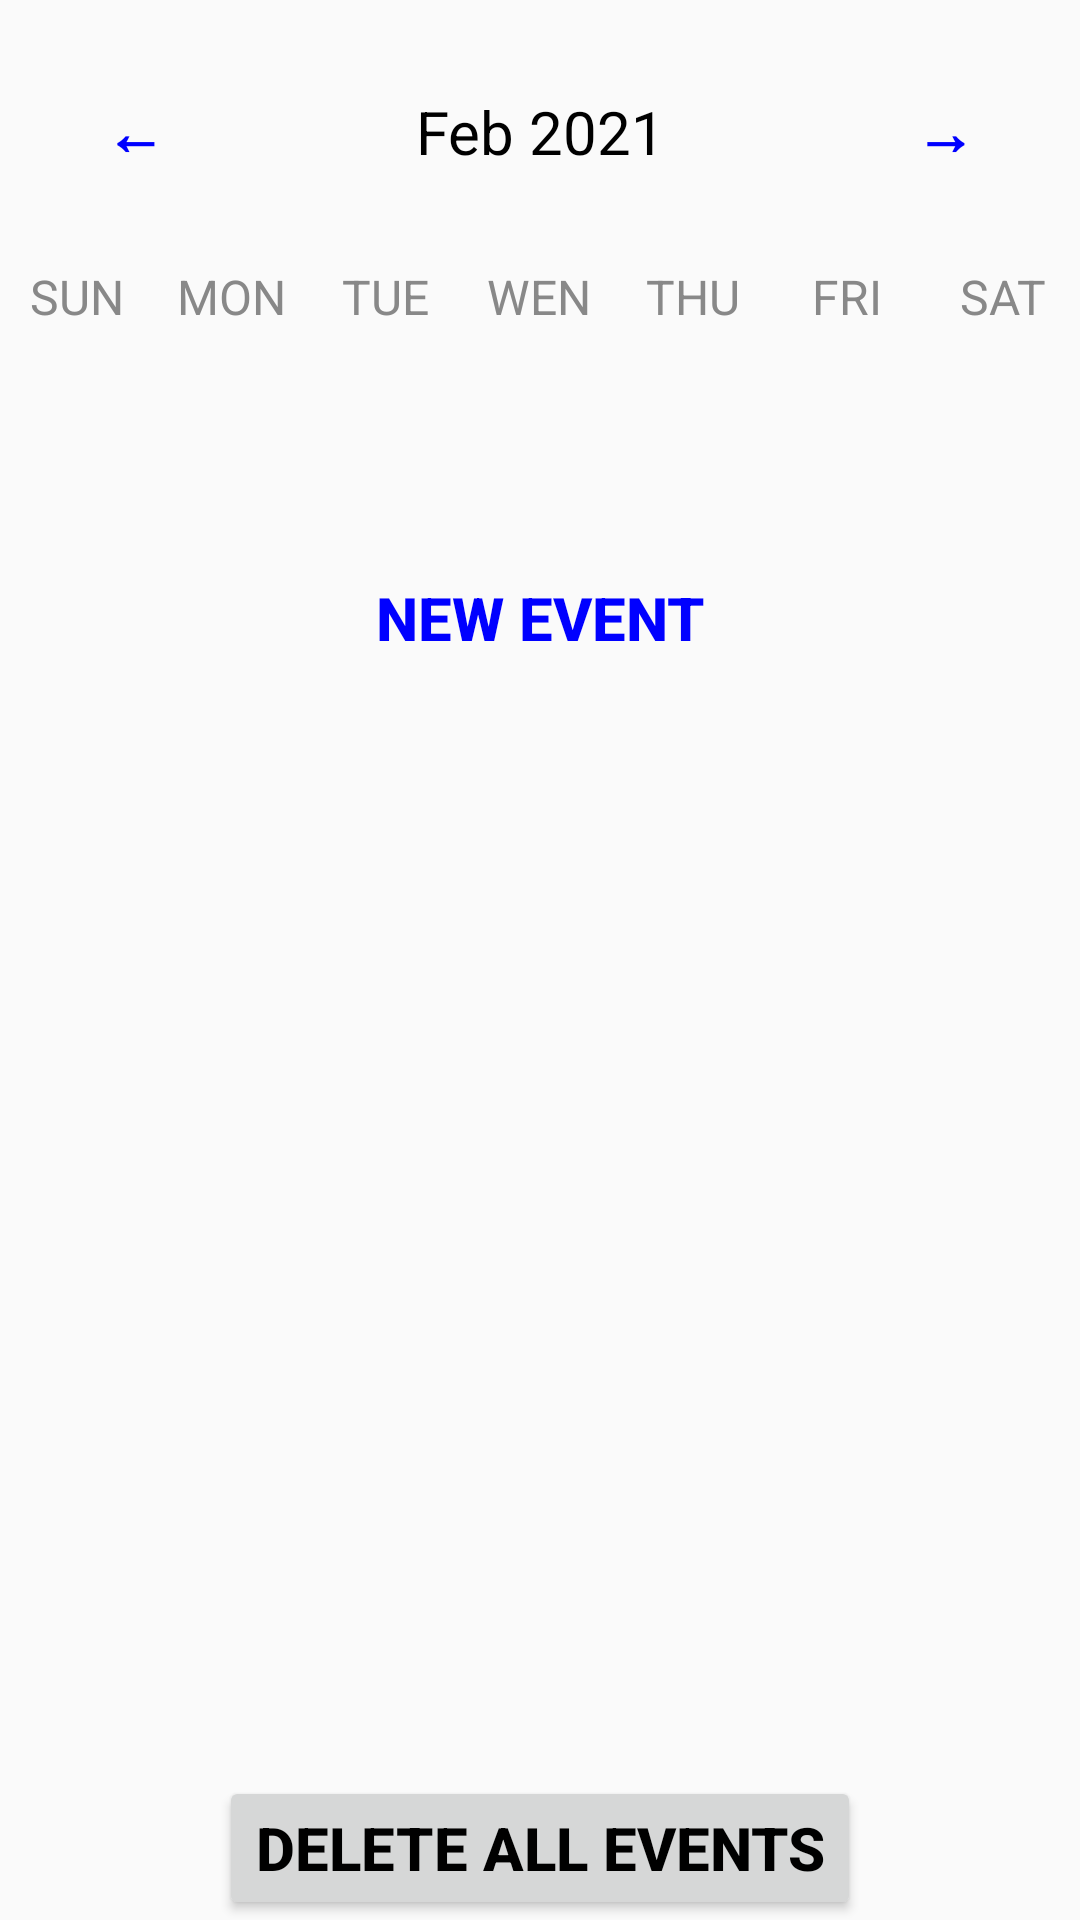

Here is an Android app screen rendered from its layout file. Give the layout XML and the strings, colors and styles it references.
<!-- AndroidManifest.xml: application theme Theme.MyTime -->
<!-- res/layout/activity_week_view.xml -->
<?xml version="1.0" encoding="utf-8"?>
<LinearLayout
    xmlns:android="http://schemas.android.com/apk/res/android"
    xmlns:tools="http://schemas.android.com/tools"
    android:layout_width="match_parent"
    android:layout_height="match_parent"
    android:orientation="vertical"
    tools:context="com.samsung.mytime.WeekActivity">


    <LinearLayout
        android:layout_width="match_parent"
        android:layout_height="wrap_content"
        android:orientation="horizontal"
        android:layout_marginBottom="20dp"
        android:layout_marginTop="20dp">

        <Button
            android:layout_width="0dp"
            android:layout_height="wrap_content"
            android:layout_weight="1"
            android:text="@string/back"
            android:textColor="@color/blue"
            android:background="@null"
            android:textStyle="bold"
            android:onClick="previousWeekAction"
            android:textSize="20sp"/>

        <TextView
            android:id="@+id/monthYearTV"
            android:layout_width="0dp"
            android:layout_weight="2"
            android:layout_height="wrap_content"
            android:text="Feb 2021"
            android:textSize="20sp"
            android:textAlignment="center"
            android:textColor="@color/black"/>

        <Button
            android:layout_width="0dp"
            android:layout_height="wrap_content"
            android:layout_weight="1"
            android:text="@string/forward"
            android:textColor="@color/blue"
            android:background="@null"
            android:textStyle="bold"
            android:onClick="nextWeekAction"
            android:textSize="20sp"/>

    </LinearLayout>

    <LinearLayout
        android:layout_width="match_parent"
        android:layout_height="wrap_content"
        android:orientation="horizontal">

        <TextView
            android:layout_width="0dp"
            android:layout_height="wrap_content"
            android:layout_weight="1"
            android:text="@string/sun"
            android:textColor="@color/gray"
            android:textAlignment="center"
            android:textSize="16sp"/>

        <TextView
            android:layout_width="0dp"
            android:layout_height="wrap_content"
            android:layout_weight="1"
            android:text="@string/mon"
            android:textColor="@color/gray"
            android:textAlignment="center"
            android:textSize="16sp"/>

        <TextView
            android:layout_width="0dp"
            android:layout_height="wrap_content"
            android:layout_weight="1"
            android:text="@string/tue"
            android:textColor="@color/gray"
            android:textAlignment="center"
            android:textSize="16sp"/>

        <TextView
            android:layout_width="0dp"
            android:layout_height="wrap_content"
            android:layout_weight="1"
            android:text="@string/wen"
            android:textColor="@color/gray"
            android:textAlignment="center"
            android:textSize="16sp"/>

        <TextView
            android:layout_width="0dp"
            android:layout_height="wrap_content"
            android:layout_weight="1"
            android:text="@string/thu"
            android:textColor="@color/gray"
            android:textAlignment="center"
            android:textSize="16sp"/>

        <TextView
            android:layout_width="0dp"
            android:layout_height="wrap_content"
            android:layout_weight="1"
            android:text="@string/fri"
            android:textColor="@color/gray"
            android:textAlignment="center"
            android:textSize="16sp"/>

        <TextView
            android:layout_width="0dp"
            android:layout_height="wrap_content"
            android:layout_weight="1"
            android:text="@string/sat"
            android:textColor="@color/gray"
            android:textAlignment="center"
            android:textSize="16sp"/>


    </LinearLayout>


    <androidx.recyclerview.widget.RecyclerView
        android:id="@+id/calendarRecyclerView"
        android:layout_width="match_parent"
        android:layout_height="0dp"
        android:layout_weight="1"/>

    <Button
        android:layout_width="wrap_content"
        android:layout_height="wrap_content"
        android:text="New Event"
        android:textColor="@color/blue"
        android:background="@null"
        android:textStyle="bold"
        android:onClick="newEventAction"
        android:layout_gravity="center"
        android:textSize="20sp"/>

    <ListView
        android:id="@+id/eventListView"
        android:layout_width="match_parent"
        android:layout_height="0dp"
        android:layout_weight="5"/>

    <Button
        android:layout_width="wrap_content"
        android:layout_height="wrap_content"
        android:text="Delete ALL events"
        android:textColor="@color/black"
        android:textStyle="bold"
        android:layout_gravity="center"
        android:onClick="deleteAllEventsAction"
        android:textSize="20sp"/>


</LinearLayout>
<!-- resources referenced by this layout -->
<resources>
  <color name="black">#FF000000</color>
  <color name="blue">#0000FF</color>
  <color name="gray">#888</color>
  <string name="back" translatable="false">←</string>
  <string name="forward" translatable="false">→</string>
  <string name="fri">FRI</string>
  <string name="mon">MON</string>
  <string name="sat">SAT</string>
  <string name="sun">SUN</string>
  <string name="thu">THU</string>
  <string name="tue">TUE</string>
  <string name="wen">WEN</string>
  <style name="Theme.MyTime" parent="Theme.AppCompat.Light.NoActionBar">
      </style>
</resources>
